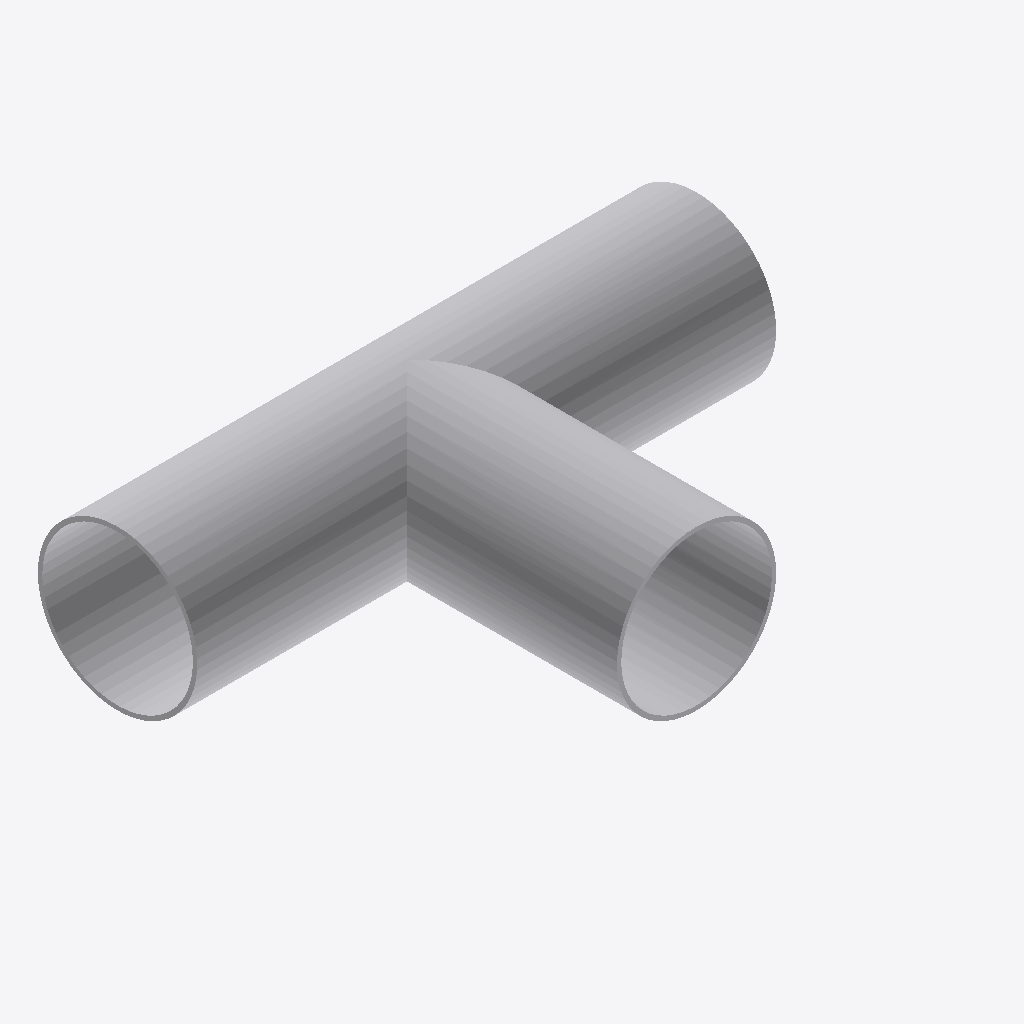
Isometric view of an IFC building model (IFC-SPF (STEP), schema IFC4, length unit millimetre), seen from the south-west, elements coloured by IFC class: 1 other element (light grey).
Extent 0.600 m × 0.383 m × 0.165 m (x, y, z). Elements (1): 1 IfcBuildingElementProxy.

HEADER;
FILE_DESCRIPTION((''),'2;1');
FILE_NAME('','2024-09-23T10:49:33',(''),(''),'Processor version 5.1.0.0','Xbim.IO.MemoryModel','');
FILE_SCHEMA(('IFC4'));
ENDSEC;
DATA;
#1=IFCPROJECT('2z53ZT0bH3yPssjIXuVy3e',#2,'Project',$,$,$,$,(#19,#22,#23),#7);
#82=IFCBUILDINGELEMENTPROXY('0gX2eAq2TDRR2eRAnRajdk',#2,'Круглый тройник',$,$,#97,#83,$,$);
ENDSEC;
